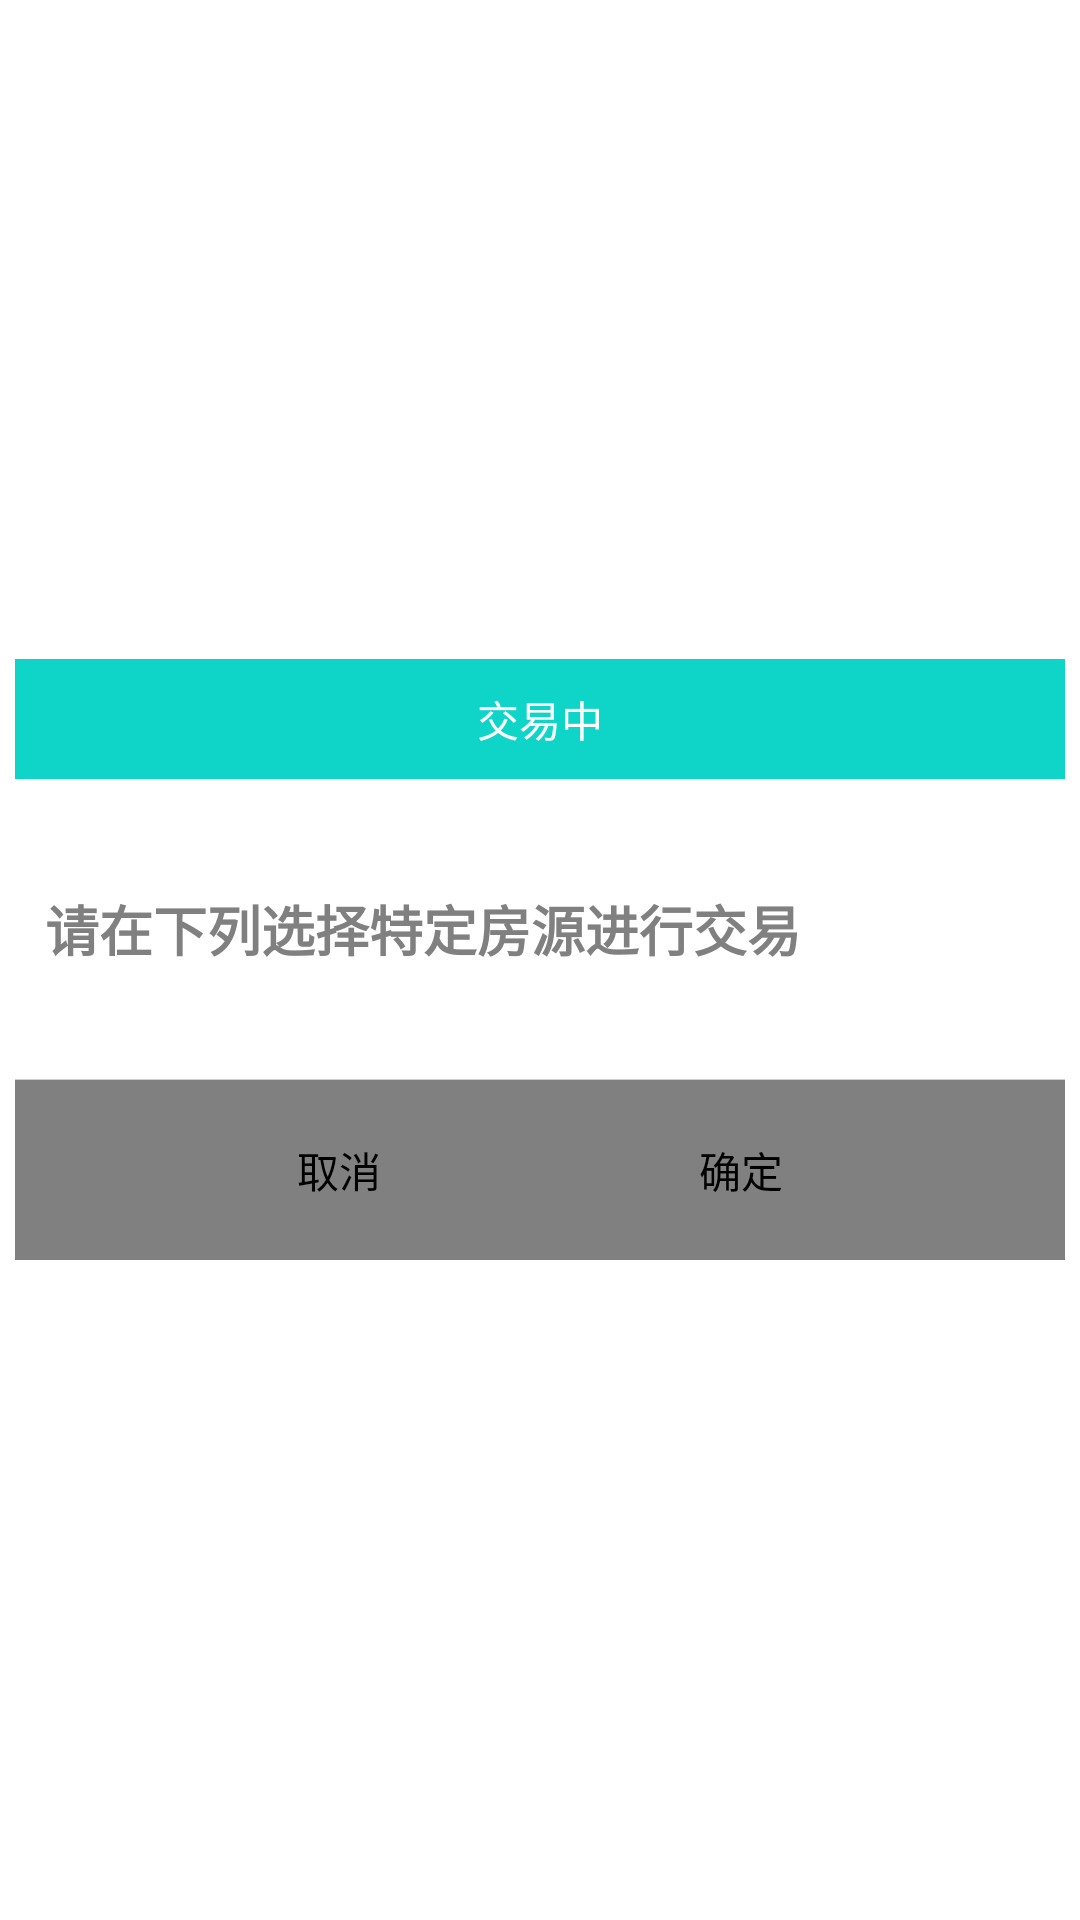

Write the Android layout XML for this screen, with the resource values it uses.
<!-- AndroidManifest.xml: application theme AppTheme -->
<!-- res/layout/dialog_normal.xml -->
<?xml version="1.0" encoding="utf-8"?>
<FrameLayout xmlns:android="http://schemas.android.com/apk/res/android"
    android:layout_width="fill_parent"
    android:layout_height="fill_parent"
    android:clickable="true"
    android:orientation="vertical"
    android:padding="5.0dip" >

    <LinearLayout
        android:layout_width="fill_parent"
        android:layout_height="wrap_content"
        android:layout_gravity="center"
        android:background="@drawable/title_bar_bg"
        android:orientation="vertical" >

        <TextView
            android:id="@+id/title"
            android:layout_width="fill_parent"
            android:layout_height="40.0dip"
            android:gravity="center"
            android:text="交易中"
            android:textColor="@color/white"
            android:visibility="visible" />

        <LinearLayout
            android:id="@+id/content"
            android:layout_width="match_parent"
            android:layout_height="100dp"
            android:background="@color/white"
            android:paddingLeft="10dp"
            android:paddingRight="10dp" >

            <TextView
                android:id="@+id/price"
                android:layout_width="wrap_content"
                android:layout_height="wrap_content"
                android:layout_gravity="center_vertical"
                android:gravity="center_vertical"
                android:text="请在下列选择特定房源进行交易"
                android:textColor="@color/gray"
                android:textSize="18sp"
                android:textStyle="bold" />

            
        </LinearLayout>

        <View
            android:layout_width="fill_parent"
            android:layout_height="1.0px"
            android:background="#ffd0d0d0" />

        <LinearLayout
            android:layout_width="fill_parent"
            android:layout_height="60.0dip"
            android:layout_gravity="bottom"
            android:background="@color/gray"
            android:gravity="center"
            android:orientation="horizontal" >

            <Button
                android:id="@+id/negativeButton"
                android:layout_width="114.0dip"
                android:layout_height="40.0dip"
                android:background="@drawable/input_bg"
                android:gravity="center"
                android:text="@string/cancel" />

            <Button
                android:id="@+id/positiveButton"
                android:layout_width="114.0dip"
                android:layout_height="40.0dip"
                android:layout_marginLeft="20.0dip"
                android:background="@drawable/input_bg"
                android:gravity="center"
                android:text="确定" />
        </LinearLayout>
    </LinearLayout>

</FrameLayout>
<!-- resources referenced by this layout -->
<resources>
  <color name="gotye_bg_gray">#ededed</color>
  <color name="gray">#808080</color>
  <color name="white">#FFFFFF</color>
  <string name="cancel">取消</string>
  <string name="tv_age_is">选择当前年龄</string>
  <style name="AppTheme" parent="AppBaseTheme" />
  <style name="AppBaseTheme" parent="android:Theme.Light">
          
      </style>
</resources>
